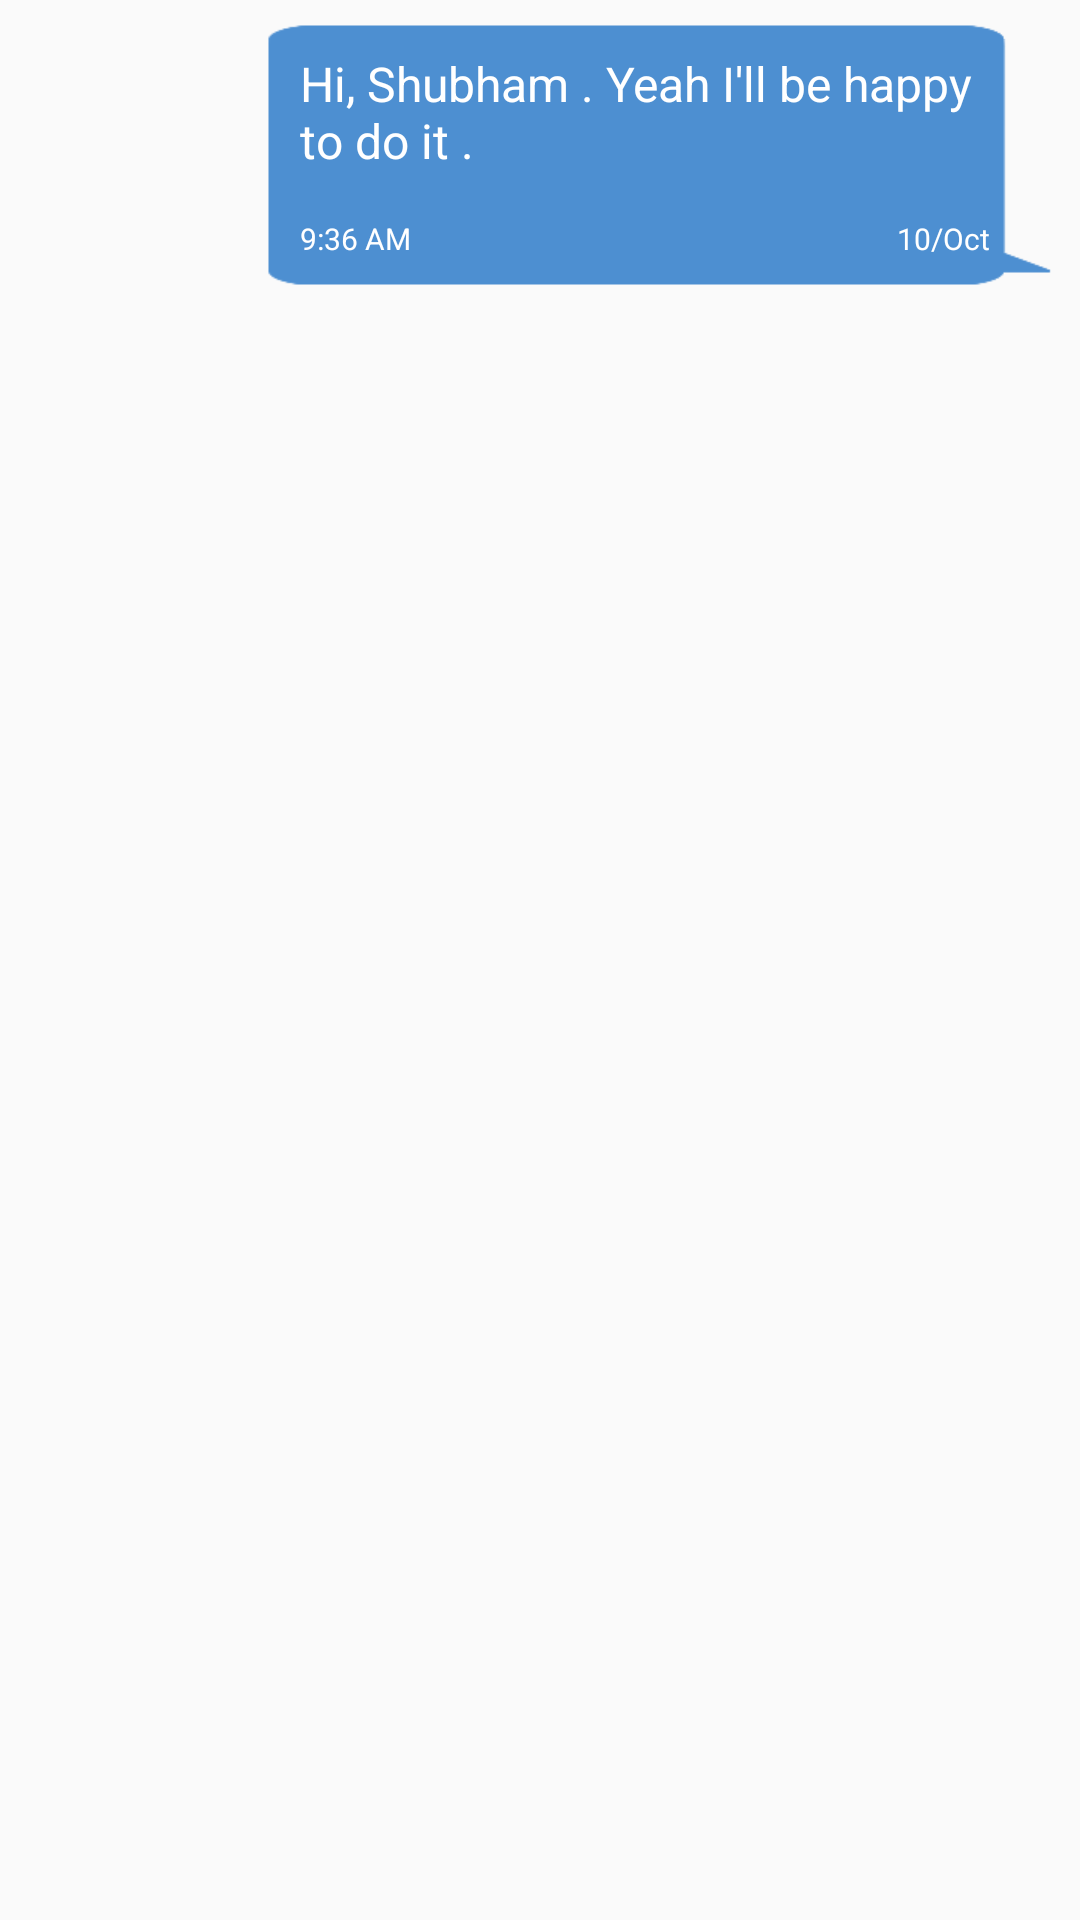

Here is an Android app screen rendered from its layout file. Give the layout XML and the strings, colors and styles it references.
<!-- AndroidManifest.xml: application theme AppTheme -->
<!-- res/layout/chat_my_msg_holder.xml -->
<?xml version="1.0" encoding="utf-8"?>
<RelativeLayout xmlns:android="http://schemas.android.com/apk/res/android"
    android:orientation="vertical" android:layout_width="match_parent"
    android:layout_height="wrap_content">

    <RelativeLayout
        android:layout_width="wrap_content"
        android:layout_height="wrap_content"
        android:layout_marginLeft="80dp"
        android:layout_marginTop="7sp"
        android:layout_alignParentRight="true"
        android:background="@drawable/my_msg_bubble"
        android:paddingLeft="10dp"
        android:paddingBottom="10dp"
        android:paddingRight="30dp"
        android:paddingTop="10dp"
        android:layout_marginBottom="20dp"
        >

        <TextView
            android:layout_width="wrap_content"
            android:layout_height="wrap_content"
            android:textSize="16dp"
            android:layout_marginLeft="10sp"
            android:textColor="#ffffff"
            android:id="@+id/text"
            android:text="Hi, Shubham . Yeah I'll be happy to do it ."/>


        <TextView
            android:layout_width="wrap_content"
            android:layout_height="wrap_content"
            android:layout_below="@+id/text"
            android:textColor="#ffffff"
            android:layout_marginTop="15sp"
            android:layout_marginLeft="10sp"
            android:id="@+id/time"
            android:textSize="10sp"
            android:text="9:36 AM"/>

        <TextView
            android:layout_width="wrap_content"
            android:layout_height="wrap_content"
            android:layout_below="@+id/text"
            android:id="@+id/date"
            android:textColor="#ffffff"
            android:textSize="10sp"
            android:layout_alignParentRight="true"
            android:layout_marginTop="15sp"
            android:text="10/Oct"/>
        </RelativeLayout>



</RelativeLayout>
<!-- resources referenced by this layout -->
<resources>
  <style name="AppTheme" parent="Theme.AppCompat.Light.DarkActionBar">
          
          <item name="colorPrimary">@color/colorPrimary</item>
          <item name="colorPrimaryDark">@color/colorPrimaryDark</item>
          <item name="colorAccent">@color/colorAccent</item>
      </style>
  <color name="colorPrimary">#1c75cf</color>
  <color name="colorPrimaryDark">#1c75cf</color>
  <color name="colorAccent">#FF4081</color>
</resources>
